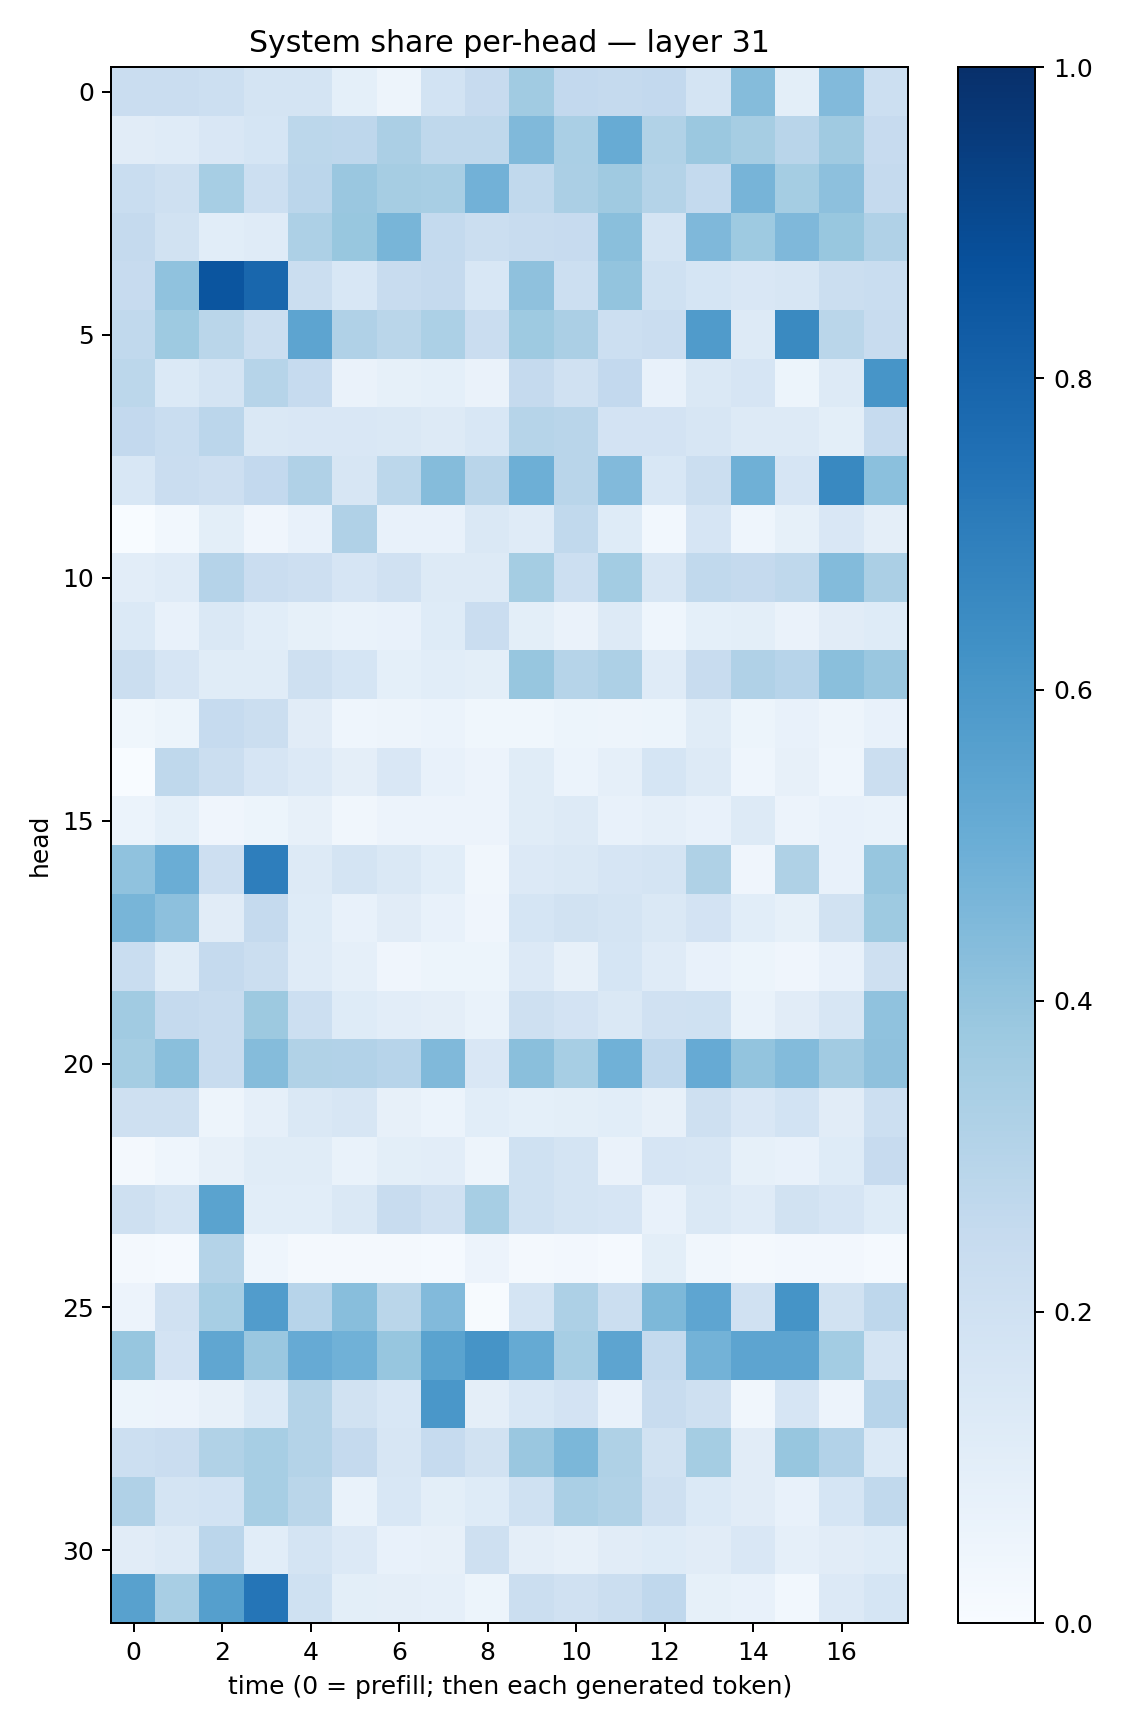

Values plotted in this chart, from the file beside it:
0.22793056, 0.22940701, 0.21505204, 0.17208405, 0.17737193, 0.09228598, 0.048050508, 0.18417759, 0.24603446, 0.3635452, 0.2600154, 0.25096577, 0.26142958, 0.17390576, 0.43387538, 0.09999049, 0.44319987, 0.21700566
0.1113, 0.1204, 0.149, 0.1692, 0.2798, 0.2759, 0.3338, 0.2728, 0.2703, 0.4486, 0.338, 0.5096, 0.3155, 0.3823, 0.3481, 0.2893, 0.3694, 0.2444
0.2322, 0.2084, 0.346, 0.2167, 0.2819, 0.3839, 0.3499, 0.3401, 0.4824, 0.2624, 0.3351, 0.3708, 0.3077, 0.2563, 0.4724, 0.355, 0.4147, 0.253
0.2522, 0.1934, 0.1077, 0.1191, 0.327, 0.39, 0.4678, 0.2575, 0.2239, 0.2347, 0.2456, 0.4235, 0.1781, 0.4508, 0.3722, 0.453, 0.39, 0.3192
0.2439, 0.4067, 0.8555, 0.7858, 0.2219, 0.1553, 0.235, 0.2529, 0.1549, 0.4112, 0.2183, 0.4012, 0.1998, 0.1693, 0.1485, 0.1585, 0.2206, 0.2319
0.264, 0.3743, 0.2884, 0.2193, 0.5417, 0.3188, 0.2882, 0.3309, 0.2299, 0.3715, 0.335, 0.2186, 0.2301, 0.5811, 0.1253, 0.6555, 0.289, 0.2403
0.2805, 0.1392, 0.1734, 0.2974, 0.2474, 0.06268, 0.08281, 0.09285, 0.06258, 0.2504, 0.197, 0.2578, 0.0765, 0.1464, 0.165, 0.05423, 0.1315, 0.6079
0.2605, 0.2343, 0.2824, 0.1418, 0.152, 0.1502, 0.1421, 0.1269, 0.1551, 0.2978, 0.2908, 0.1833, 0.1814, 0.1577, 0.1293, 0.1323, 0.09981, 0.2492
0.1536, 0.2282, 0.2127, 0.2603, 0.318, 0.1565, 0.2788, 0.4352, 0.2915, 0.4957, 0.2897, 0.444, 0.1535, 0.2205, 0.4913, 0.1659, 0.659, 0.4203
0.003253, 0.03066, 0.09792, 0.04246, 0.07124, 0.3199, 0.0716, 0.073, 0.1455, 0.1194, 0.265, 0.1248, 0.02847, 0.1658, 0.04468, 0.08565, 0.1495, 0.09734
0.1028, 0.1181, 0.3011, 0.2304, 0.2116, 0.1645, 0.196, 0.128, 0.1328, 0.3518, 0.2172, 0.3559, 0.1585, 0.2625, 0.2527, 0.2714, 0.4405, 0.3333
0.1385, 0.0732, 0.1483, 0.1072, 0.08516, 0.06847, 0.07508, 0.1221, 0.2297, 0.1006, 0.06265, 0.1295, 0.04547, 0.09065, 0.09845, 0.06446, 0.1119, 0.1234
0.2193, 0.1672, 0.1155, 0.1171, 0.207, 0.1686, 0.09269, 0.1092, 0.1001, 0.391, 0.2978, 0.3251, 0.1203, 0.2349, 0.3193, 0.2948, 0.4236, 0.3837
0.03554, 0.05347, 0.2462, 0.2213, 0.1104, 0.04575, 0.04778, 0.06245, 0.03901, 0.03576, 0.05131, 0.0502, 0.05414, 0.1152, 0.05175, 0.07616, 0.04848, 0.07581
0.000343, 0.2728, 0.2257, 0.1662, 0.1362, 0.09481, 0.152, 0.07061, 0.0558, 0.1169, 0.06044, 0.08787, 0.1684, 0.1275, 0.04536, 0.08184, 0.0461, 0.2248
0.06091, 0.09337, 0.04033, 0.05358, 0.0799, 0.03167, 0.05517, 0.05666, 0.05524, 0.1158, 0.1313, 0.07337, 0.08638, 0.07249, 0.1259, 0.05741, 0.07764, 0.06874
0.4075, 0.5038, 0.2141, 0.6976, 0.1281, 0.1788, 0.1481, 0.1082, 0.03238, 0.1347, 0.1412, 0.1658, 0.1753, 0.3235, 0.04021, 0.3223, 0.07429, 0.3945
0.4682, 0.4168, 0.1102, 0.2501, 0.1232, 0.07167, 0.1107, 0.07268, 0.03982, 0.1716, 0.1942, 0.1785, 0.1444, 0.1797, 0.1086, 0.08443, 0.1939, 0.3733
0.2306, 0.1163, 0.2512, 0.2194, 0.1205, 0.08688, 0.04234, 0.05296, 0.05326, 0.1341, 0.07999, 0.169, 0.1172, 0.07675, 0.05165, 0.04074, 0.07473, 0.2059
0.366, 0.2509, 0.237, 0.3769, 0.2162, 0.1247, 0.1042, 0.09762, 0.06878, 0.2067, 0.1808, 0.1474, 0.1979, 0.1999, 0.0665, 0.1114, 0.1625, 0.4088
0.3532, 0.4219, 0.2358, 0.4362, 0.3128, 0.3122, 0.2959, 0.4476, 0.1489, 0.4253, 0.3449, 0.4861, 0.2692, 0.5132, 0.399, 0.4392, 0.3613, 0.4117
0.2044, 0.2073, 0.05057, 0.08894, 0.1468, 0.1606, 0.08102, 0.05983, 0.1091, 0.09366, 0.1013, 0.1081, 0.07876, 0.2052, 0.1506, 0.185, 0.1127, 0.2186
0.01852, 0.04303, 0.08027, 0.1135, 0.1139, 0.06907, 0.09805, 0.1029, 0.05073, 0.2008, 0.177, 0.06267, 0.1659, 0.1616, 0.08277, 0.07578, 0.1221, 0.2449
0.2033, 0.1726, 0.5472, 0.1088, 0.1059, 0.1484, 0.2398, 0.197, 0.3441, 0.2013, 0.1776, 0.1677, 0.07812, 0.1448, 0.119, 0.1932, 0.1654, 0.1221
0.01751, 0.01365, 0.3076, 0.04444, 0.02341, 0.01669, 0.01922, 0.01177, 0.05523, 0.02002, 0.0249, 0.01496, 0.0991, 0.03398, 0.02147, 0.02427, 0.02607, 0.01486
0.05785, 0.1971, 0.344, 0.5774, 0.2941, 0.4269, 0.2867, 0.4421, 0.00652, 0.1758, 0.3277, 0.225, 0.4546, 0.5373, 0.1967, 0.6162, 0.188, 0.2773
0.3936, 0.1835, 0.5327, 0.3853, 0.5156, 0.4857, 0.3928, 0.5488, 0.6099, 0.5189, 0.3446, 0.5401, 0.2564, 0.4791, 0.541, 0.542, 0.3562, 0.1732
0.05131, 0.05562, 0.08199, 0.1401, 0.3049, 0.189, 0.153, 0.5983, 0.09462, 0.1552, 0.1818, 0.07661, 0.2391, 0.2092, 0.03387, 0.1653, 0.05653, 0.2963
0.2174, 0.2279, 0.3147, 0.3474, 0.3057, 0.2524, 0.1583, 0.2492, 0.1888, 0.3833, 0.4592, 0.3221, 0.1903, 0.3524, 0.1131, 0.3913, 0.3113, 0.1406
0.3195, 0.1785, 0.1875, 0.3442, 0.2866, 0.06761, 0.1528, 0.09959, 0.1228, 0.2001, 0.3395, 0.3159, 0.2085, 0.1397, 0.1105, 0.07279, 0.1709, 0.2655
0.1118, 0.1283, 0.2814, 0.1075, 0.1728, 0.1352, 0.07195, 0.07953, 0.2093, 0.09591, 0.08037, 0.1122, 0.1226, 0.1122, 0.1509, 0.08975, 0.1113, 0.1227
0.5572, 0.3408, 0.5652, 0.7315, 0.1992, 0.09948, 0.09684, 0.08925, 0.0538, 0.2205, 0.1961, 0.2199, 0.268, 0.08216, 0.07416, 0.0291, 0.1335, 0.1703
